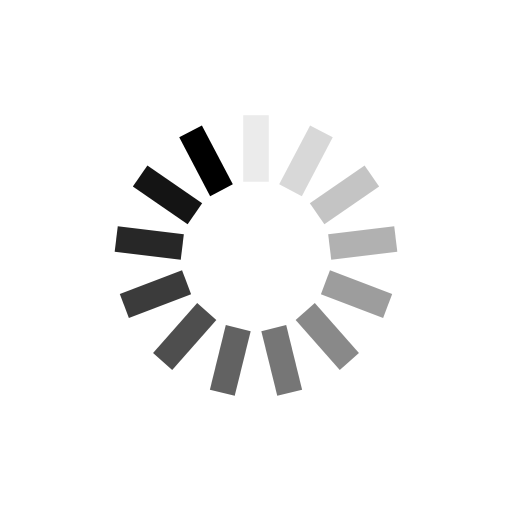
t = 0.00 s
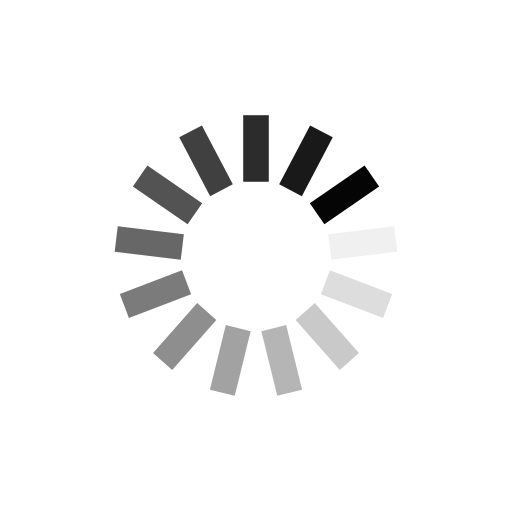
t = 0.25 s
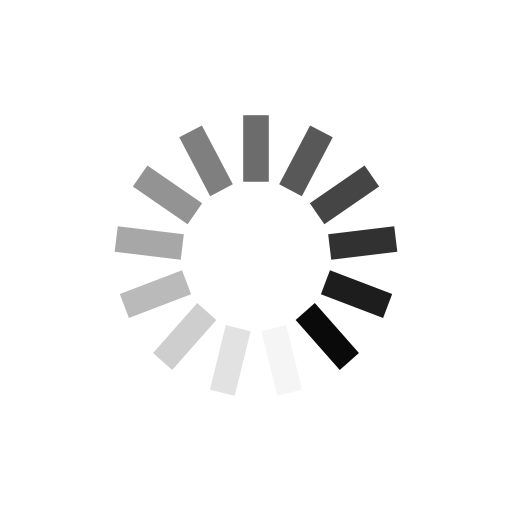
t = 0.50 s
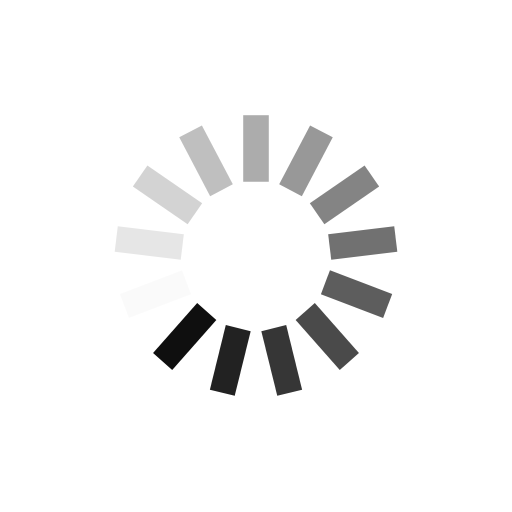
t = 0.75 s

The animated SVG that drew these frames (rendered in a browser with its animation timeline set to each time). Animation: 13 SMIL elements (animate=13); one cycle of 1.00 s, repeats indefinitely.

<?xml version="1.0" encoding="utf-8"?>
<svg xmlns="http://www.w3.org/2000/svg" xmlns:xlink="http://www.w3.org/1999/xlink" style="margin: auto; background: none; display: block; shape-rendering: auto; animation-play-state: running; animation-delay: 0s;" width="184px" height="184px" viewBox="0 0 100 100" preserveAspectRatio="xMidYMid">
<g transform="rotate(0 50 50)" style="animation-play-state: running; animation-delay: 0s;">
  <rect x="47.5" y="22.5" rx="0" ry="0" width="5" height="13" fill="#000000" style="animation-play-state: running; animation-delay: 0s;">
    <animate attributeName="opacity" values="1;0" keyTimes="0;1" dur="1s" begin="-0.9230769230769231s" repeatCount="indefinite" style="animation-play-state: running; animation-delay: 0s;"></animate>
  </rect>
</g><g transform="rotate(27.692307692307693 50 50)" style="animation-play-state: running; animation-delay: 0s;">
  <rect x="47.5" y="22.5" rx="0" ry="0" width="5" height="13" fill="#000000" style="animation-play-state: running; animation-delay: 0s;">
    <animate attributeName="opacity" values="1;0" keyTimes="0;1" dur="1s" begin="-0.8461538461538461s" repeatCount="indefinite" style="animation-play-state: running; animation-delay: 0s;"></animate>
  </rect>
</g><g transform="rotate(55.38461538461539 50 50)" style="animation-play-state: running; animation-delay: 0s;">
  <rect x="47.5" y="22.5" rx="0" ry="0" width="5" height="13" fill="#000000" style="animation-play-state: running; animation-delay: 0s;">
    <animate attributeName="opacity" values="1;0" keyTimes="0;1" dur="1s" begin="-0.7692307692307693s" repeatCount="indefinite" style="animation-play-state: running; animation-delay: 0s;"></animate>
  </rect>
</g><g transform="rotate(83.07692307692308 50 50)" style="animation-play-state: running; animation-delay: 0s;">
  <rect x="47.5" y="22.5" rx="0" ry="0" width="5" height="13" fill="#000000" style="animation-play-state: running; animation-delay: 0s;">
    <animate attributeName="opacity" values="1;0" keyTimes="0;1" dur="1s" begin="-0.6923076923076923s" repeatCount="indefinite" style="animation-play-state: running; animation-delay: 0s;"></animate>
  </rect>
</g><g transform="rotate(110.76923076923077 50 50)" style="animation-play-state: running; animation-delay: 0s;">
  <rect x="47.5" y="22.5" rx="0" ry="0" width="5" height="13" fill="#000000" style="animation-play-state: running; animation-delay: 0s;">
    <animate attributeName="opacity" values="1;0" keyTimes="0;1" dur="1s" begin="-0.6153846153846154s" repeatCount="indefinite" style="animation-play-state: running; animation-delay: 0s;"></animate>
  </rect>
</g><g transform="rotate(138.46153846153845 50 50)" style="animation-play-state: running; animation-delay: 0s;">
  <rect x="47.5" y="22.5" rx="0" ry="0" width="5" height="13" fill="#000000" style="animation-play-state: running; animation-delay: 0s;">
    <animate attributeName="opacity" values="1;0" keyTimes="0;1" dur="1s" begin="-0.5384615384615384s" repeatCount="indefinite" style="animation-play-state: running; animation-delay: 0s;"></animate>
  </rect>
</g><g transform="rotate(166.15384615384616 50 50)" style="animation-play-state: running; animation-delay: 0s;">
  <rect x="47.5" y="22.5" rx="0" ry="0" width="5" height="13" fill="#000000" style="animation-play-state: running; animation-delay: 0s;">
    <animate attributeName="opacity" values="1;0" keyTimes="0;1" dur="1s" begin="-0.46153846153846156s" repeatCount="indefinite" style="animation-play-state: running; animation-delay: 0s;"></animate>
  </rect>
</g><g transform="rotate(193.84615384615384 50 50)" style="animation-play-state: running; animation-delay: 0s;">
  <rect x="47.5" y="22.5" rx="0" ry="0" width="5" height="13" fill="#000000" style="animation-play-state: running; animation-delay: 0s;">
    <animate attributeName="opacity" values="1;0" keyTimes="0;1" dur="1s" begin="-0.38461538461538464s" repeatCount="indefinite" style="animation-play-state: running; animation-delay: 0s;"></animate>
  </rect>
</g><g transform="rotate(221.53846153846155 50 50)" style="animation-play-state: running; animation-delay: 0s;">
  <rect x="47.5" y="22.5" rx="0" ry="0" width="5" height="13" fill="#000000" style="animation-play-state: running; animation-delay: 0s;">
    <animate attributeName="opacity" values="1;0" keyTimes="0;1" dur="1s" begin="-0.3076923076923077s" repeatCount="indefinite" style="animation-play-state: running; animation-delay: 0s;"></animate>
  </rect>
</g><g transform="rotate(249.23076923076923 50 50)" style="animation-play-state: running; animation-delay: 0s;">
  <rect x="47.5" y="22.5" rx="0" ry="0" width="5" height="13" fill="#000000" style="animation-play-state: running; animation-delay: 0s;">
    <animate attributeName="opacity" values="1;0" keyTimes="0;1" dur="1s" begin="-0.23076923076923078s" repeatCount="indefinite" style="animation-play-state: running; animation-delay: 0s;"></animate>
  </rect>
</g><g transform="rotate(276.9230769230769 50 50)" style="animation-play-state: running; animation-delay: 0s;">
  <rect x="47.5" y="22.5" rx="0" ry="0" width="5" height="13" fill="#000000" style="animation-play-state: running; animation-delay: 0s;">
    <animate attributeName="opacity" values="1;0" keyTimes="0;1" dur="1s" begin="-0.15384615384615385s" repeatCount="indefinite" style="animation-play-state: running; animation-delay: 0s;"></animate>
  </rect>
</g><g transform="rotate(304.61538461538464 50 50)" style="animation-play-state: running; animation-delay: 0s;">
  <rect x="47.5" y="22.5" rx="0" ry="0" width="5" height="13" fill="#000000" style="animation-play-state: running; animation-delay: 0s;">
    <animate attributeName="opacity" values="1;0" keyTimes="0;1" dur="1s" begin="-0.07692307692307693s" repeatCount="indefinite" style="animation-play-state: running; animation-delay: 0s;"></animate>
  </rect>
</g><g transform="rotate(332.3076923076923 50 50)" style="animation-play-state: running; animation-delay: 0s;">
  <rect x="47.5" y="22.5" rx="0" ry="0" width="5" height="13" fill="#000000" style="animation-play-state: running; animation-delay: 0s;">
    <animate attributeName="opacity" values="1;0" keyTimes="0;1" dur="1s" begin="0s" repeatCount="indefinite" style="animation-play-state: running; animation-delay: 0s;"></animate>
  </rect>
</g>
<!-- [ldio] generated by https://loading.io/ --></svg>
